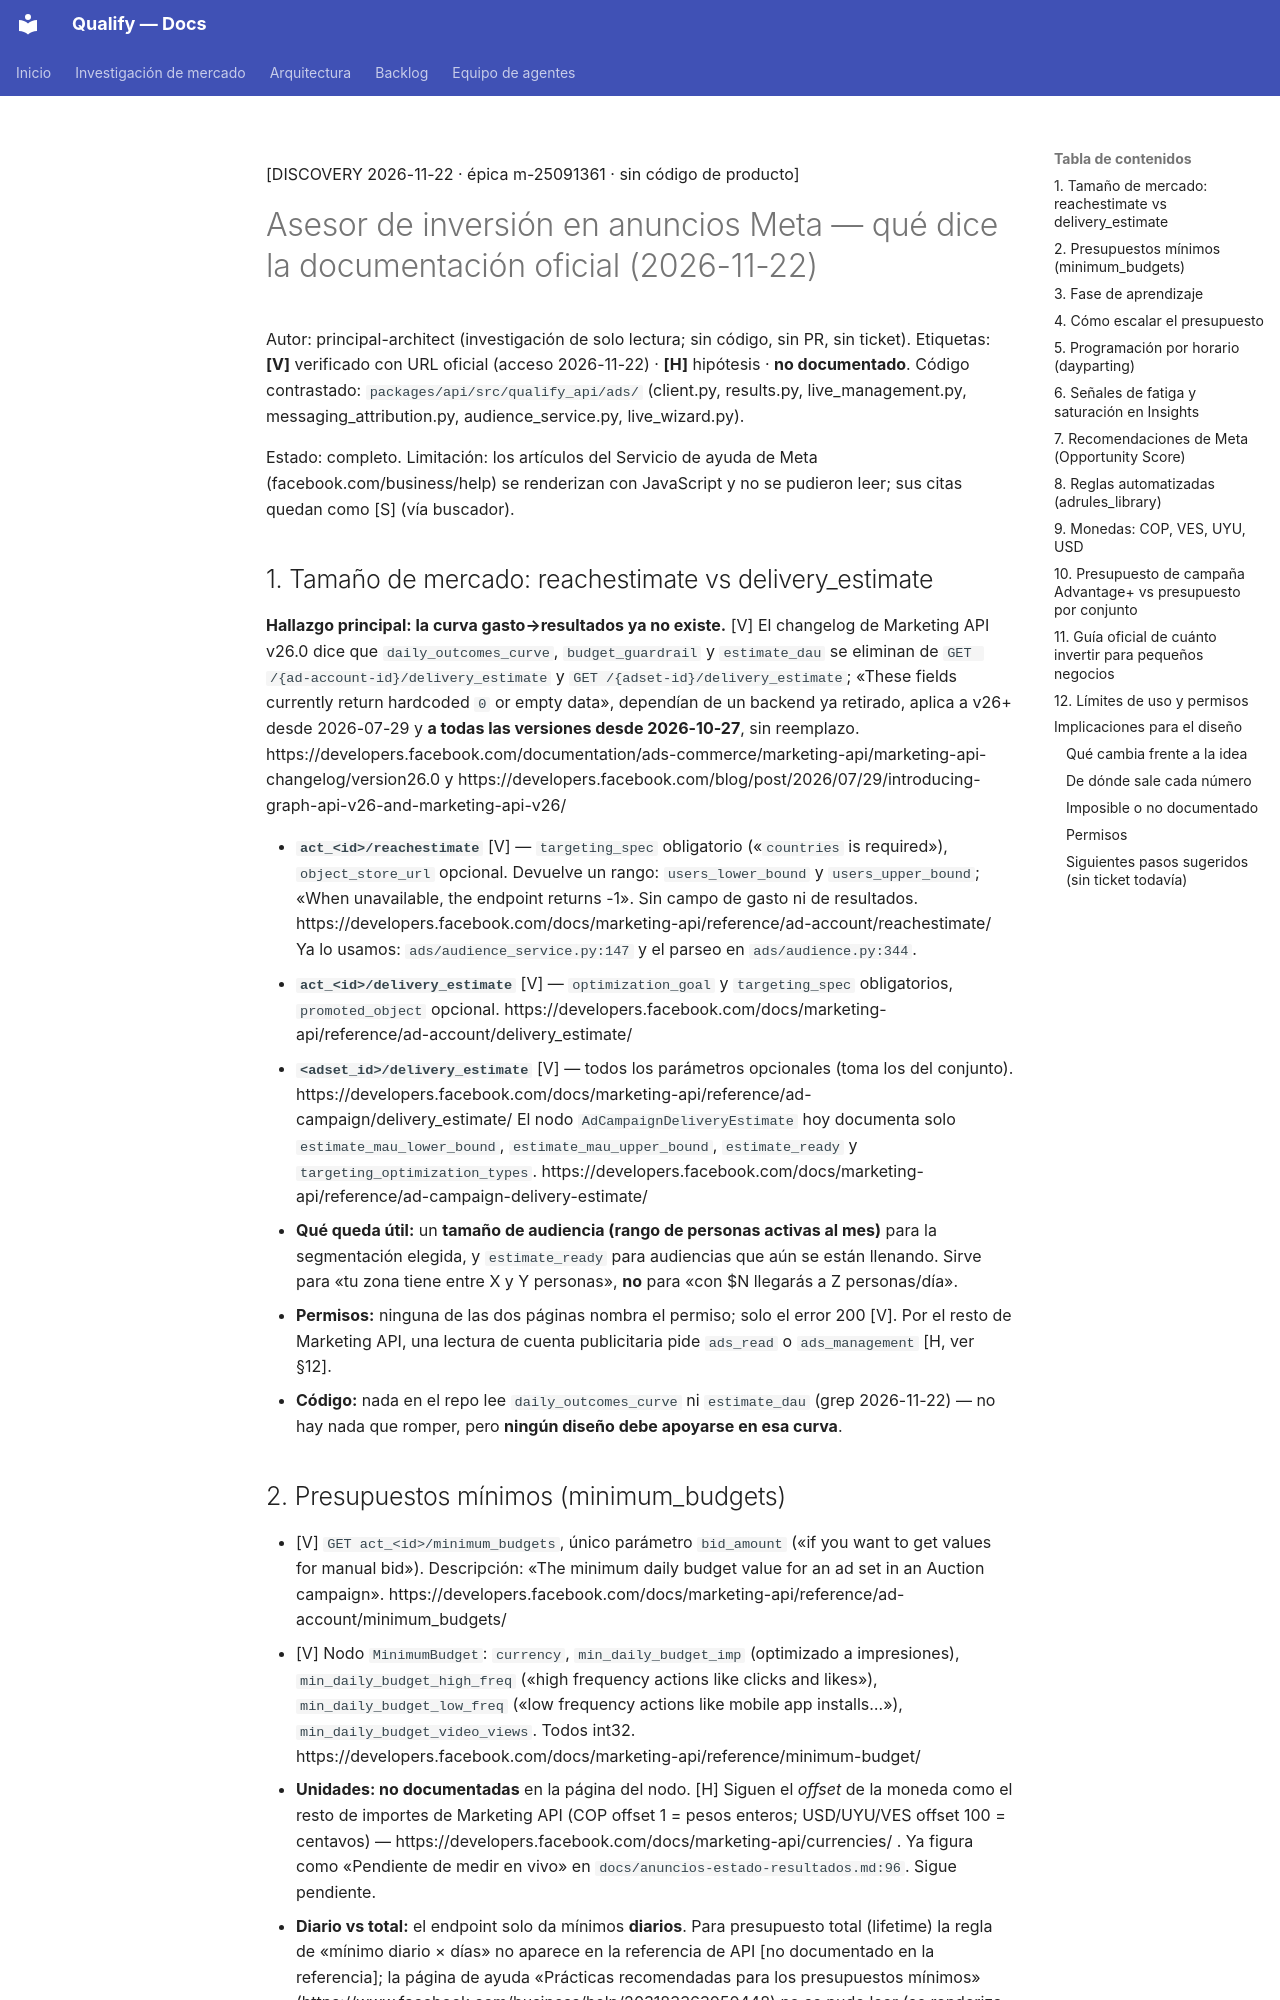

repository: AttitudeFactory/Qualify · page: discovery-asesor-inversion-meta/index.html · generator: mkdocs

[DISCOVERY 2026-11-22 · épica m-25091361 · sin código de producto]

# Asesor de inversión en anuncios Meta — qué dice la documentación oficial (2026-11-22)

Autor: principal-architect (investigación de solo lectura; sin código, sin PR, sin ticket).
Etiquetas: **[V]** verificado con URL oficial (acceso 2026-11-22) · **[H]** hipótesis · **no documentado**.
Código contrastado: `packages/api/src/qualify_api/ads/` (client.py, results.py, live_management.py,
messaging_attribution.py, audience_service.py, live_wizard.py).

Estado: completo. Limitación: los artículos del Servicio de ayuda de Meta (facebook.com/business/help)
se renderizan con JavaScript y no se pudieron leer; sus citas quedan como [S] (vía buscador).

## 1. Tamaño de mercado: reachestimate vs delivery_estimate

**Hallazgo principal: la curva gasto→resultados ya no existe.** [V] El changelog de Marketing API
v26.0 dice que `daily_outcomes_curve`, `budget_guardrail` y `estimate_dau` se eliminan de
`GET /{ad-account-id}/delivery_estimate` y `GET /{adset-id}/delivery_estimate`; «These fields
currently return hardcoded `0` or empty data», dependían de un backend ya retirado, aplica a v26+
desde 2026-07-29 y **a todas las versiones desde 2026-10-27**, sin reemplazo.
https://developers.facebook.com/documentation/ads-commerce/marketing-api/marketing-api-changelog/version26.0
y https://developers.facebook.com/blog/post/2026/07/29/introducing-graph-api-v26-and-marketing-api-v26/

- **`act_<id>/reachestimate`** [V] — `targeting_spec` obligatorio («`countries` is required»),
  `object_store_url` opcional. Devuelve un rango: `users_lower_bound` y `users_upper_bound`;
  «When unavailable, the endpoint returns -1». Sin campo de gasto ni de resultados.
  https://developers.facebook.com/docs/marketing-api/reference/ad-account/reachestimate/
  Ya lo usamos: `ads/audience_service.py:147` y el parseo en `ads/audience.py:344`.
- **`act_<id>/delivery_estimate`** [V] — `optimization_goal` y `targeting_spec` obligatorios,
  `promoted_object` opcional. https://developers.facebook.com/docs/marketing-api/reference/ad-account/delivery_estimate/
- **`<adset_id>/delivery_estimate`** [V] — todos los parámetros opcionales (toma los del conjunto).
  https://developers.facebook.com/docs/marketing-api/reference/ad-campaign/delivery_estimate/
  El nodo `AdCampaignDeliveryEstimate` hoy documenta solo `estimate_mau_lower_bound`,
  `estimate_mau_upper_bound`, `estimate_ready` y `targeting_optimization_types`.
  https://developers.facebook.com/docs/marketing-api/reference/ad-campaign-delivery-estimate/
- **Qué queda útil:** un **tamaño de audiencia (rango de personas activas al mes)** para la
  segmentación elegida, y `estimate_ready` para audiencias que aún se están llenando. Sirve para
  «tu zona tiene entre X y Y personas», **no** para «con $N llegarás a Z personas/día».
- **Permisos:** ninguna de las dos páginas nombra el permiso; solo el error 200 [V]. Por el resto de
  Marketing API, una lectura de cuenta publicitaria pide `ads_read` o `ads_management` [H, ver §12].
- **Código:** nada en el repo lee `daily_outcomes_curve` ni `estimate_dau` (grep 2026-11-22) — no
  hay nada que romper, pero **ningún diseño debe apoyarse en esa curva**.
